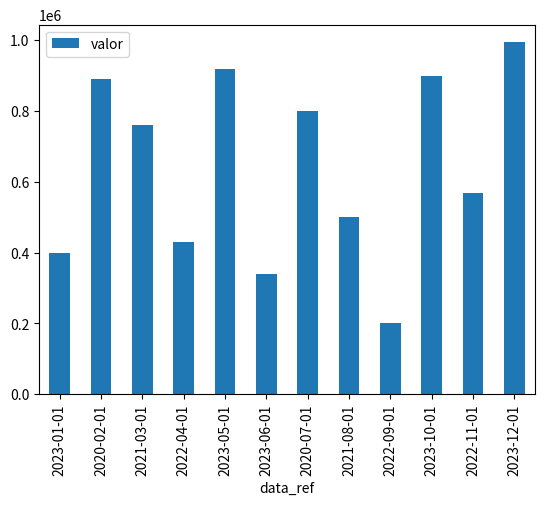
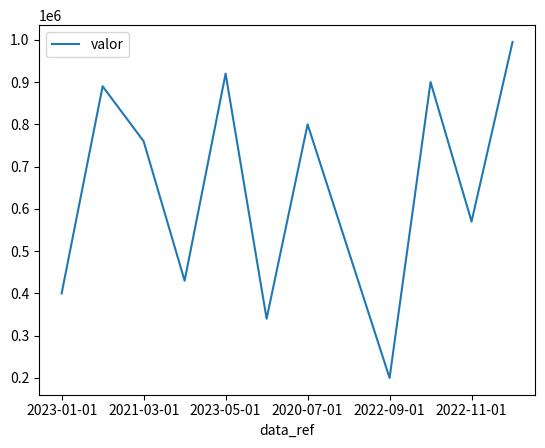

Write Python code to recreate these figures, in order.
import pandas as pd
import matplotlib.pyplot as plt

# Dicionário de faturamento
dict_faturamento = {
    'data_ref': [
        '2023-01-01', 
        '2020-02-01', 
        '2021-03-01', 
        '2022-04-01', 
        '2023-05-01',
        '2023-06-01', 
        '2020-07-01', 
        '2021-08-01', 
        '2022-09-01', 
        '2023-10-01',
        '2022-11-01', 
        '2023-12-01',
        ],
    'valor': [
        400000, 
        890000, 
        760000, 
        430000, 
        920000,
        340000, 
        800000, 
        500000, 
        200000, 
        900000,
        570000, 
        995000,
        ]
}

df_faturamento = pd.DataFrame.from_dict(dict_faturamento)
media_vendas = round(df_faturamento.valor.mean(), 2)

df_faturamento.plot.bar(x='data_ref', y='valor')
df_faturamento.plot.line(x='data_ref', y='valor')